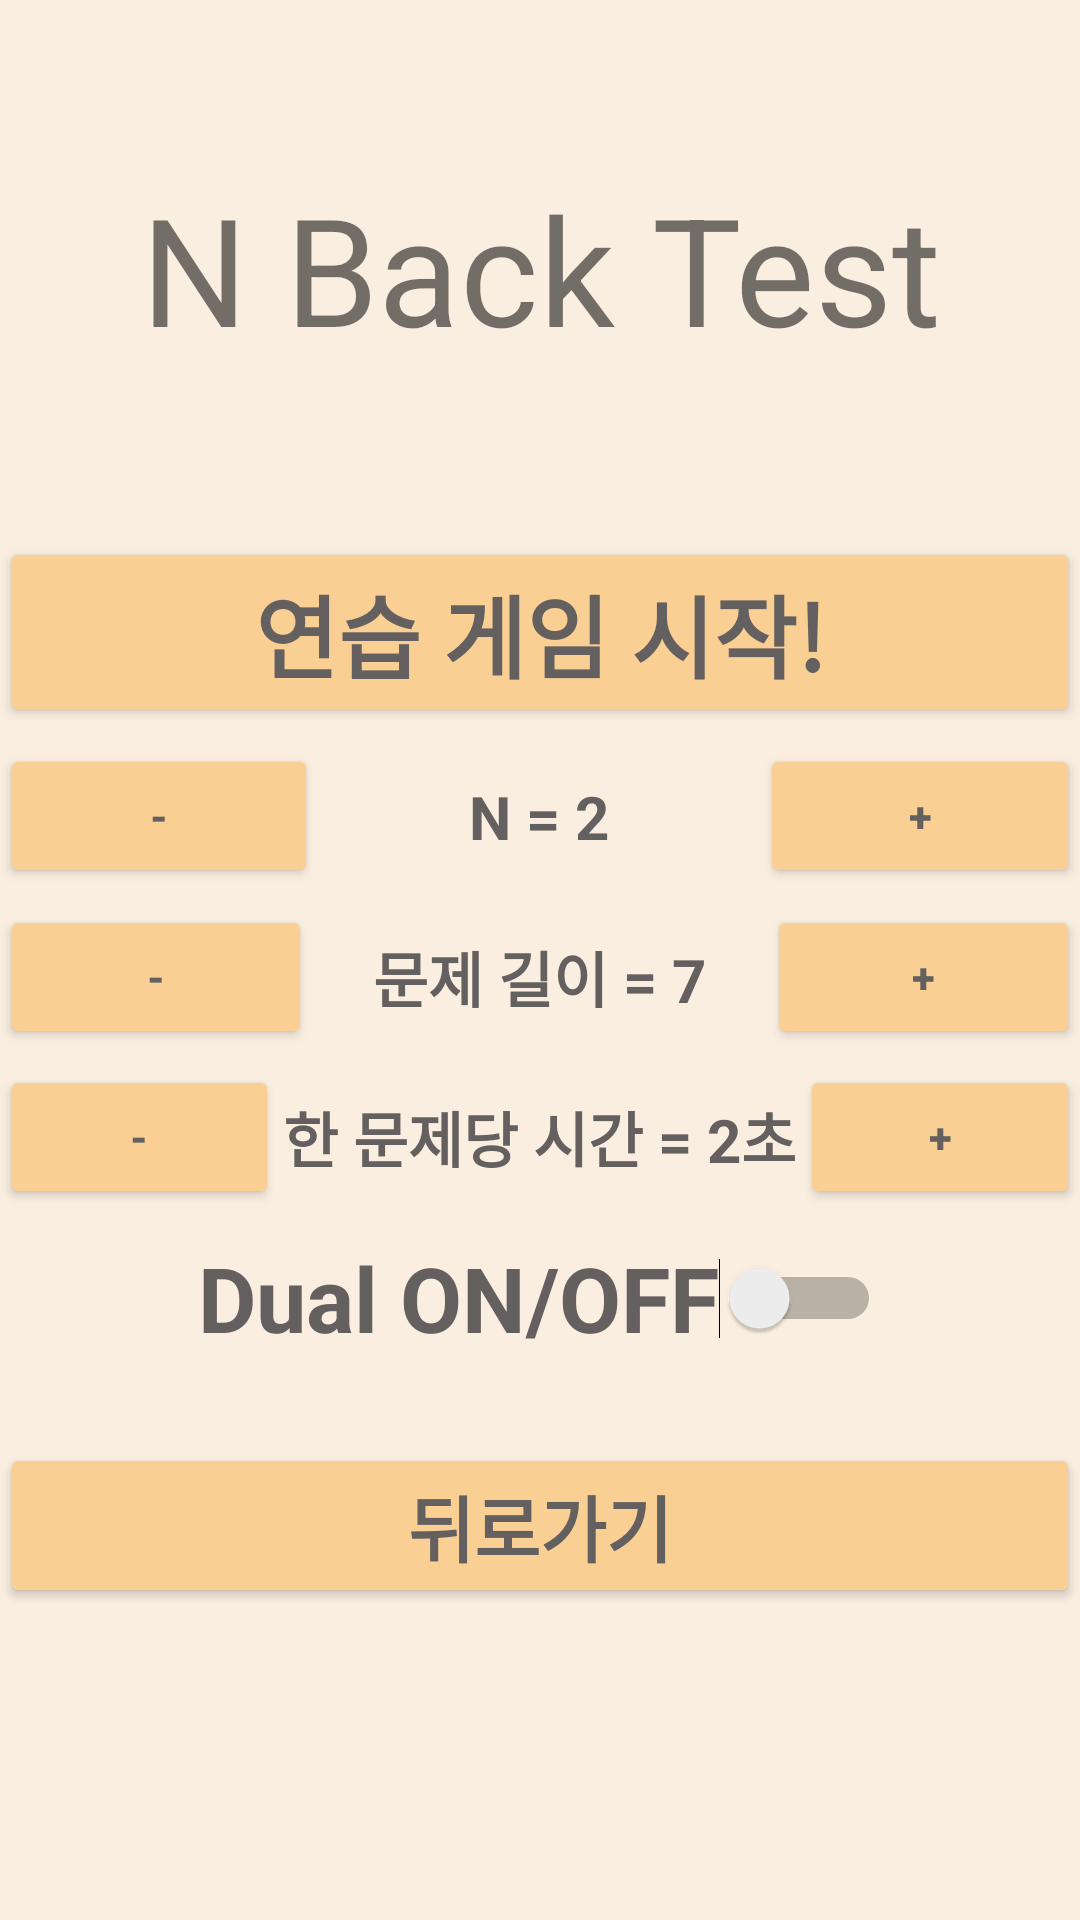

Android layout source for this screen:
<!-- AndroidManifest.xml: application theme Theme.NBackTest -->
<!-- res/layout/activity_practice_game_setting.xml -->
<?xml version="1.0" encoding="utf-8"?>
<LinearLayout xmlns:android="http://schemas.android.com/apk/res/android"
    xmlns:app="http://schemas.android.com/apk/res-auto"
    xmlns:tools="http://schemas.android.com/tools"
    android:layout_width="match_parent"
    android:layout_height="match_parent"
    android:background="@color/thema_Color_2"
    android:gravity="center"
    android:orientation="vertical"
    tools:context=".PracticeGameSettingActivity">

    <TextView
        android:id="@+id/title"
        android:layout_width="match_parent"
        android:layout_height="wrap_content"
        android:layout_weight="2"
        android:gravity="center"
        android:text="N Back Test"
        android:textSize="50sp" />

    <Button
        android:id="@+id/StartPracticeGame"
        android:layout_width="match_parent"
        android:layout_height="wrap_content"
        android:backgroundTint="@color/thema_Color_4"
        android:gravity="center"
        android:onClick="onClickStartPractice"
        android:text="연습 게임 시작!"
        android:textColor="#656060"
        android:textSize="30sp"
        android:textStyle="bold"
        app:strokeColor="#635A5A"
        app:strokeWidth="2dp" />

    <LinearLayout
        android:id="@+id/nLayout"
        android:layout_width="match_parent"
        android:layout_height="wrap_content"
        android:layout_weight="0.2"
        android:gravity="center"
        android:orientation="horizontal">

        <Button
            android:id="@+id/nMinusBtn"
            android:layout_width="wrap_content"
            android:layout_height="wrap_content"
            android:layout_weight="1"
            android:backgroundTint="@color/thema_Color_4"
            android:onClick="onClickNMinusBtn"
            android:text="-"
            android:textColor="#656060"
            android:textStyle="bold"
            app:strokeColor="#635A5A"
            app:strokeWidth="2dp" />

        <TextView
            android:id="@+id/nText"
            android:layout_width="wrap_content"
            android:layout_height="wrap_content"
            android:layout_weight="5.5"
            android:gravity="center"
            android:text="N = 2"
            android:textSize="20sp"
            android:textColor="#656060"
            android:textStyle="bold" />

        <Button
            android:id="@+id/nPlusBtn"
            android:layout_width="wrap_content"
            android:layout_height="wrap_content"
            android:layout_weight="1"
            android:backgroundTint="@color/thema_Color_4"
            android:onClick="onClickNPlusBtn"
            android:text="+"
            android:textColor="#656060"
            android:textStyle="bold"
            app:strokeColor="#635A5A"
            app:strokeWidth="2dp" />
    </LinearLayout>

    <LinearLayout
        android:id="@+id/lengthLayout"
        android:layout_width="match_parent"
        android:layout_height="wrap_content"
        android:layout_weight="0"
        android:gravity="center"
        android:orientation="horizontal">

        <Button
            android:id="@+id/lengthMinusBtn"
            android:layout_width="wrap_content"
            android:layout_height="wrap_content"
            android:layout_weight="1"
            android:backgroundTint="@color/thema_Color_4"
            android:onClick="onClickLengthMinusBtn"
            android:text="-"
            android:textColor="#656060"
            android:textStyle="bold"
            app:strokeColor="#635A5A"
            app:strokeWidth="2dp" />

        <TextView
            android:id="@+id/lengthText"
            android:layout_width="wrap_content"
            android:layout_height="wrap_content"
            android:layout_weight="2.5"
            android:gravity="center"
            android:text="문제 길이 = 7"
            android:textColor="#656060"
            android:textSize="20sp"
            android:textStyle="bold" />

        <Button
            android:id="@+id/lengthPlusBtn"
            android:layout_width="wrap_content"
            android:layout_height="wrap_content"
            android:layout_weight="1"
            android:backgroundTint="@color/thema_Color_4"
            android:onClick="onClickLengthPlusBtn"
            android:text="+"
            android:textColor="#656060"
            android:textStyle="bold"
            app:strokeColor="#635A5A"
            app:strokeWidth="2dp" />
    </LinearLayout>

    <LinearLayout
        android:id="@+id/dTimeLayout"
        android:layout_width="match_parent"
        android:layout_height="wrap_content"
        android:layout_weight="0.2"
        android:gravity="center"
        android:orientation="horizontal">

        <Button
            android:id="@+id/dTimeMinusBtn"
            android:layout_width="wrap_content"
            android:layout_height="wrap_content"
            android:layout_weight="1"
            android:backgroundTint="@color/thema_Color_4"
            android:onClick="onClickDTimeMinusBtn"
            android:text="-"
            android:textColor="#656060"
            android:textStyle="bold"
            app:strokeColor="#635A5A"
            app:strokeWidth="2dp" />

        <TextView
            android:id="@+id/dTimeText"
            android:layout_width="wrap_content"
            android:layout_height="wrap_content"
            android:layout_weight="0.5"
            android:gravity="center"
            android:text="한 문제당 시간 = 2초"
            android:textColor="#656060"
            android:textSize="20sp"
            android:textStyle="bold" />

        <Button
            android:id="@+id/dTimePlusBtn"
            android:layout_width="wrap_content"
            android:layout_height="wrap_content"
            android:layout_weight="1"
            android:backgroundTint="@color/thema_Color_4"
            android:onClick="onClickDTimePlusBtn"
            android:text="+"
            android:textColor="#656060"
            android:textStyle="bold"
            app:strokeColor="#635A5A"
            app:strokeWidth="2dp" />
    </LinearLayout>

    <Switch
        android:id="@+id/parallelSwitch"
        android:layout_width="wrap_content"
        android:layout_height="wrap_content"
        android:minHeight="48dp"
        android:onClick="onClickSwitch"
        android:text="Dual ON/OFF"
        android:textColor="#656060"
        android:textSize="30sp"
        android:textStyle="bold" />

    <TextView
        android:id="@+id/textView5"
        android:layout_width="match_parent"
        android:layout_height="wrap_content"
        android:layout_weight="0.1"
        android:text="TextView"
        android:visibility="invisible" />

    <Button
        android:id="@+id/backBtn"
        android:layout_width="match_parent"
        android:layout_height="wrap_content"
        android:backgroundTint="@color/thema_Color_4"
        android:gravity="center"
        android:onClick="onClickBackBtn"
        android:text="뒤로가기"
        android:textColor="#656060"
        android:textSize="24sp"
        android:textStyle="bold"
        app:strokeColor="#635A5A"
        app:strokeWidth="2dp" />

    <TextView
        android:id="@+id/textView4"
        android:layout_width="match_parent"
        android:layout_height="wrap_content"
        android:layout_weight="1.5"
        android:text="TextView"
        android:visibility="invisible" />

</LinearLayout>
<!-- resources referenced by this layout -->
<resources>
  <color name="thema_Color_2">#FAEEE0</color>
  <color name="thema_Color_4">#F9CF93</color>
  <style name="Theme.NBackTest" parent="Theme.MaterialComponents.DayNight.DarkActionBar">
          
          <item name="colorPrimary">@color/purple_500</item>
          <item name="colorPrimaryVariant">@color/purple_700</item>
          <item name="colorOnPrimary">@color/white</item>
          
          <item name="colorSecondary">@color/teal_200</item>
          <item name="colorSecondaryVariant">@color/teal_700</item>
          <item name="colorOnSecondary">@color/black</item>
          
          <item name="android:statusBarColor" tools:targetApi="l">?attr/colorPrimaryVariant</item>
          
      </style>
  <color name="purple_500">#FF6200EE</color>
  <color name="purple_700">#FF3700B3</color>
  <color name="white">#FFFFFFFF</color>
  <color name="teal_200">#FF03DAC5</color>
  <color name="teal_700">#FF018786</color>
  <color name="black">#FF000000</color>
</resources>
